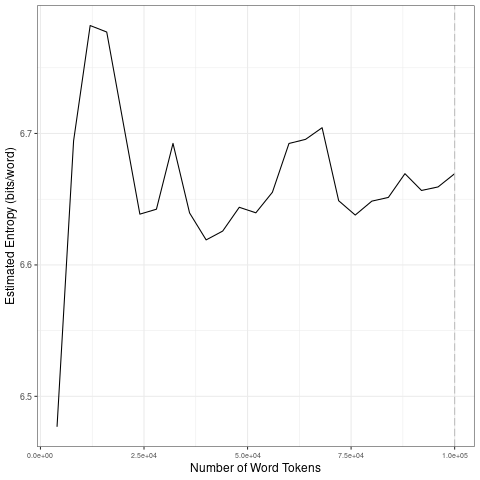

Values plotted in this chart, from the file beside it:
file, entropy.Corpus.Size, entropy.Entropy, sd.Corpus.Size, sd.SD
data/2021_by_fr/2021-02-19_tokens_1-gram…, 4000, 6.477, 20000, 0.1243
data/2021_by_fr/2021-02-19_tokens_1-gram…, 8000, 6.694, 40000, 0.02735
data/2021_by_fr/2021-02-19_tokens_1-gram…, 12000, 6.782, 60000, 0.02524
data/2021_by_fr/2021-02-19_tokens_1-gram…, 16000, 6.777, 80000, 0.03053
data/2021_by_fr/2021-02-19_tokens_1-gram…, 20000, 6.708, 1e+05, 0.007998
data/2021_by_fr/2021-02-19_tokens_1-gram…, 24000, 6.639, 20000, 0.1243
data/2021_by_fr/2021-02-19_tokens_1-gram…, 28000, 6.642, 40000, 0.02735
data/2021_by_fr/2021-02-19_tokens_1-gram…, 32000, 6.692, 60000, 0.02524
data/2021_by_fr/2021-02-19_tokens_1-gram…, 36000, 6.64, 80000, 0.03053
data/2021_by_fr/2021-02-19_tokens_1-gram…, 40000, 6.619, 1e+05, 0.007998
data/2021_by_fr/2021-02-19_tokens_1-gram…, 44000, 6.626, 20000, 0.1243
data/2021_by_fr/2021-02-19_tokens_1-gram…, 48000, 6.644, 40000, 0.02735
data/2021_by_fr/2021-02-19_tokens_1-gram…, 52000, 6.64, 60000, 0.02524
data/2021_by_fr/2021-02-19_tokens_1-gram…, 56000, 6.655, 80000, 0.03053
data/2021_by_fr/2021-02-19_tokens_1-gram…, 60000, 6.692, 1e+05, 0.007998
data/2021_by_fr/2021-02-19_tokens_1-gram…, 64000, 6.696, 20000, 0.1243
data/2021_by_fr/2021-02-19_tokens_1-gram…, 68000, 6.704, 40000, 0.02735
data/2021_by_fr/2021-02-19_tokens_1-gram…, 72000, 6.649, 60000, 0.02524
data/2021_by_fr/2021-02-19_tokens_1-gram…, 76000, 6.638, 80000, 0.03053
data/2021_by_fr/2021-02-19_tokens_1-gram…, 80000, 6.649, 1e+05, 0.007998
data/2021_by_fr/2021-02-19_tokens_1-gram…, 84000, 6.651, 20000, 0.1243
data/2021_by_fr/2021-02-19_tokens_1-gram…, 88000, 6.669, 40000, 0.02735
data/2021_by_fr/2021-02-19_tokens_1-gram…, 92000, 6.657, 60000, 0.02524
data/2021_by_fr/2021-02-19_tokens_1-gram…, 96000, 6.659, 80000, 0.03053
data/2021_by_fr/2021-02-19_tokens_1-gram…, 1e+05, 6.669, 1e+05, 0.007998
